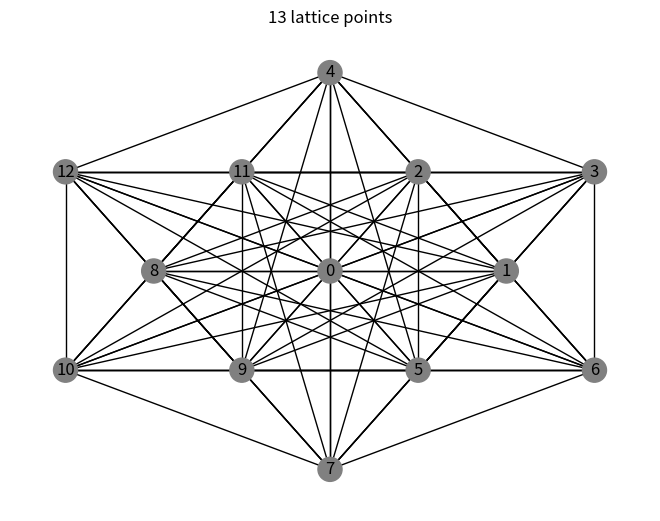

Generate this figure with matplotlib: (Note: this script raises an exception after producing the figure.)
# -*- coding: utf-8 -*-
"""
Created on Thu Jul 26 11:08:30 2018

@author: wangyf
"""
import matplotlib.pyplot as plt
import networkx as nx
import numpy as np
import math

def two_points_D(A,B):
    '''
    Calculates the distance between two points A and B
    '''
    d = math.sqrt((A[0]-B[0])**2+(A[1]-B[1])**2)
    return d


def drawing(G):
    '''
    takes in graph g, draw it
    '''
    color = nx.get_node_attributes(G,'color')
    pos=nx.get_node_attributes(G,'pos')
    plt.figure() 
    nx.draw(G, pos, with_labels=True, node_color = list(color.values()))
    
def gmothers(mother):
    
    nm = len(mother)
    Gm = nx.Graph()
    
    for i in range(nm):
        Gm.add_node(i, pos = mother[i], color = empty)
    
    edge_d = []
    edge = []
    
    # Add all egdes and calculate the edge distance
    for i in range(nm):
        for j in np.arange(i+1,nm):
            edge.append((i,j))
            edge_d.append(two_points_D(mother[i],mother[j]))
            
    ne = len(edge)
    for i in range(ne):
        #if edge_d[i] <= 1:
        Gm.add_edges_from([edge[i]], length = edge_d[i])
    drawing(Gm)
    plt.title('%d lattice points' %nm)
    
    return Gm
    
def gconfigurations(mother, son):
    '''
    takes in mother coordinate list and son's index number
    returns the shaded son graph
    '''
    Gs = nx.Graph()
    nm = len(mother)
    ns = len(son)
    
    
    edge_d = []
    edge = []
    for i in range(nm):
        for j in np.arange(i+1,nm):
            edge.append((i,j))
            edge_d.append(two_points_D(mother[i],mother[j]))
            
    ne = len(edge)
    for i in range(ne):
        Gs.add_edges_from([edge[i]], length = edge_d[i])
    for i in range(nm):
        Gs.add_node(i, pos = mother[i], color = empty)
    for i in range(ne):
        if edge_d[i] <= 1:
            Gs.add_edges_from([edge[i]], length = edge_d[i])    
    for si in range(ns):
        Gs.node[son[si]]['color'] = filled
    
    drawing(Gs)
    plt.title('Pd %d' %ns)

    return Gs

def gclusters(cmother, son):
    ns = len(son)
    Gc = nx.Graph()
    for i in range(ns):
        c = son[i]
        Gc.add_node(i, pos = cmother[c], color = filled)
        
    edge_d = []
    edge = []
    for i in range(ns):        
        for j in np.arange(i+1,ns):
            c  = son[i]
            d = son[j]
            edge.append((i,j))
            edge_d.append(two_points_D(cmother[c],cmother[d]))    
    ne = len(edge)
    for i in range(ne):
        Gc.add_edges_from([edge[i]], length = edge_d[i])
        
    drawing(Gc)
    plt.title('Pd %d' %ns)
       
    return Gc
    
'''
main
'''
    

mother = [(0,0), (1,0), (1/2, 3**0.5/2), (3/2, 3**0.5/2), (0, 3**0.5),
          (1/2, -3**0.5/2), (3/2, -3**0.5/2), (0, -3**0.5),
          (-1,0), (-1/2, -3**0.5/2), (-3/2, -3**0.5/2),
          (-1/2, 3**0.5/2), (-3/2, 3**0.5/2)]
config = [[0],
          [0,1],
          [0,1,2],
          [0,1,2,3],
          [0,1,2,3,5],
          [0,1,2,3,5,6],
          [0,1,2,3,5,9],
          [0,1,2,3,5,11],
          [0,1,2,5,9,8,11],
          [0,1,2,3,5,9,7],
          [0,1,2,5,8,11,12],
          [0,1,2,8,9,11,12]]
         
empty = 'grey'
filled = 'r'

Gm = gmothers(mother)
    
        
'''
Creat 12 configurations
'''
ns = len(config)
Gsv = []
for si in range(ns):
    son = config[si]
    Gs = gconfigurations(mother,son)
    Gsv.append(Gs)


#%%
'''
Creat 6 clusters
'''

cmother = [(0,0), (1,0), (1/2, 3**0.5/2), (3/2, 3**0.5/2), (0, 3**0.5)]
cconfig = [[0], [0,1], [0,3], [1,4],[0,1,2],[1,2,4], [0,1,3]]
#cedge = 


#cm = gmothers(cmother)
cns = len(cconfig)
Gcv = []
for si in range(cns):
    cson = cconfig[si]
    Gc = gclusters(cmother,cson)
    Gcv.append(Gc)       
        
        
